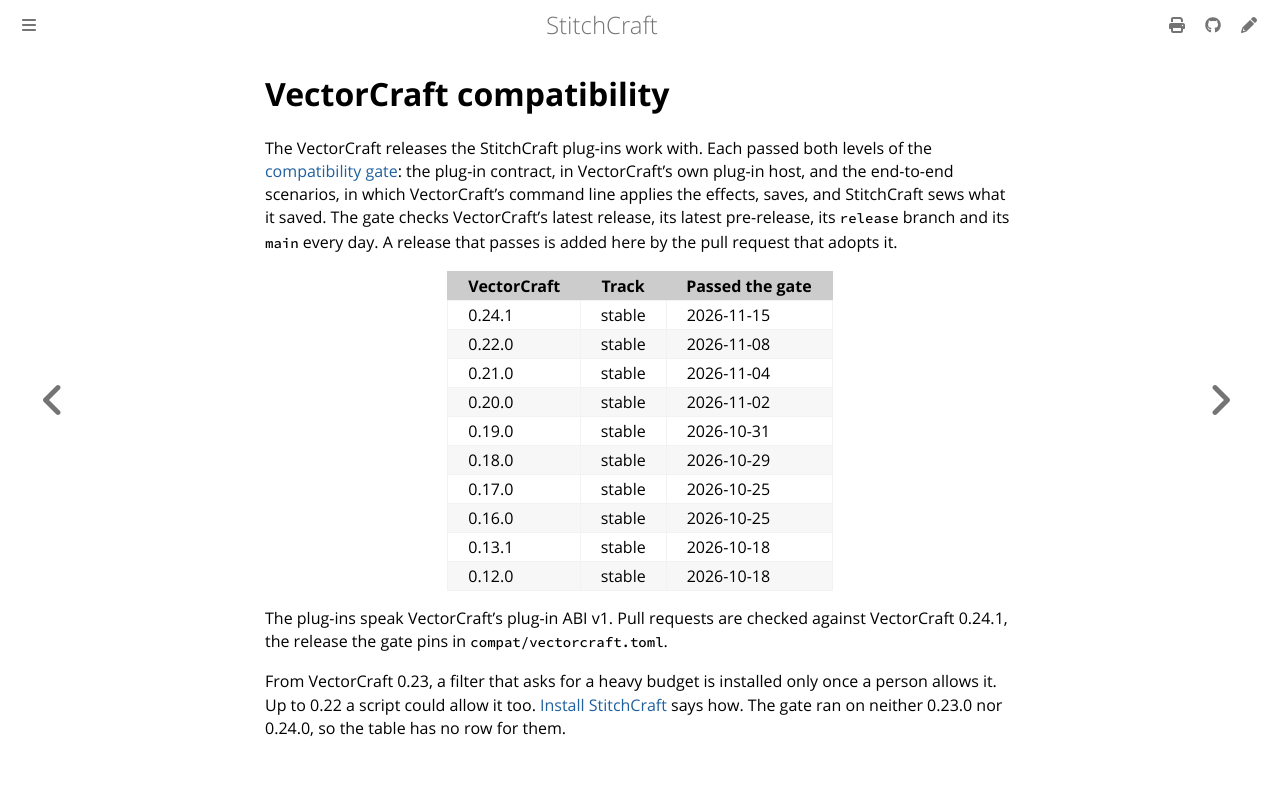

repository: KaboomFox/stitchcraft · page: pr/302/user/reference/compatibility.html · generator: mdbook

<!-- Generated by `cargo xtask docs` from compat/supported.toml and compat/vectorcraft.toml. Edit those, not this page. -->

# VectorCraft compatibility

The VectorCraft releases the StitchCraft plug-ins work with. Each passed both levels of the [compatibility gate](../../design/compatibility-gate.md): the plug-in contract, in VectorCraft's own plug-in host, and the end-to-end scenarios, in which VectorCraft's command line applies the effects, saves, and StitchCraft sews what it saved. The gate checks VectorCraft's latest release, its latest pre-release, its `release` branch and its `main` every day. A release that passes is added here by the pull request that adopts it.

| VectorCraft | Track | Passed the gate |
|---|---|---|
| 0.24.1 | stable | 2026-11-15 |
| 0.22.0 | stable | 2026-11-08 |
| 0.21.0 | stable | 2026-11-04 |
| 0.20.0 | stable | 2026-11-02 |
| 0.19.0 | stable | 2026-10-31 |
| 0.18.0 | stable | 2026-10-29 |
| 0.17.0 | stable | 2026-10-25 |
| 0.16.0 | stable | 2026-10-25 |
| 0.13.1 | stable | 2026-10-18 |
| 0.12.0 | stable | 2026-10-18 |

The plug-ins speak VectorCraft's plug-in ABI v1. Pull requests are checked against VectorCraft 0.24.1, the release the gate pins in `compat/vectorcraft.toml`.

From VectorCraft 0.23, a filter that asks for a heavy budget is installed only once a person allows it. Up to 0.22 a script could allow it too. [Install StitchCraft](../install.md#the-vectorcraft-plug-ins) says how. The gate ran on neither 0.23.0 nor 0.24.0, so the table has no row for them.
